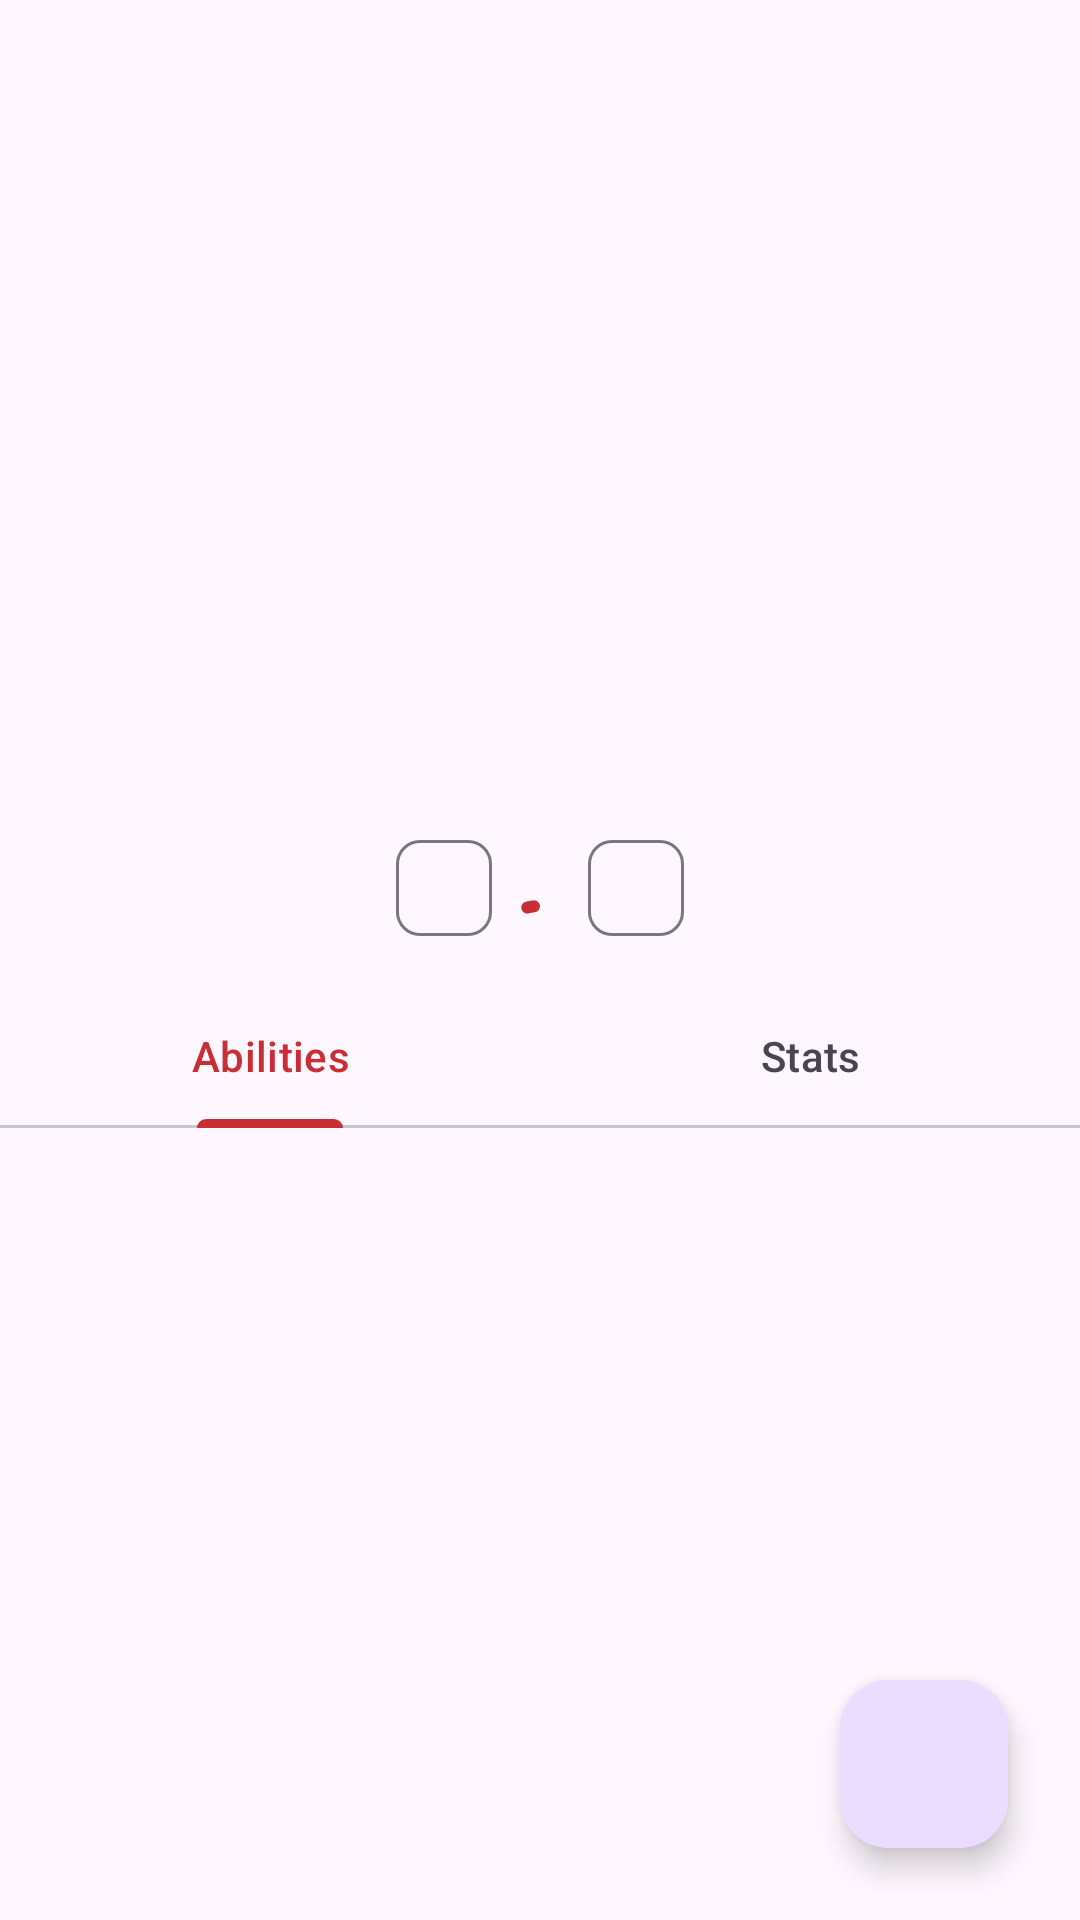

Produce the Android XML layout that renders to this screen, including the resource entries it uses.
<!-- AndroidManifest.xml: application theme Theme.PokeDex -->
<!-- res/layout/activity_pokemon_detail.xml -->
<?xml version="1.0" encoding="utf-8"?>
<androidx.constraintlayout.widget.ConstraintLayout xmlns:android="http://schemas.android.com/apk/res/android"
    xmlns:app="http://schemas.android.com/apk/res-auto"
    xmlns:tools="http://schemas.android.com/tools"
    android:layout_width="match_parent"
    android:layout_height="match_parent"
    tools:context=".ui.pokemondetail.PokemonDetailActivity">

    <com.google.android.material.appbar.AppBarLayout
        android:id="@+id/appBarLayout"
        android:layout_width="match_parent"
        android:layout_height="wrap_content"
        app:layout_constraintTop_toTopOf="parent">

        <com.google.android.material.appbar.MaterialToolbar
            android:id="@+id/topAppBar"
            android:layout_width="match_parent"
            android:layout_height="wrap_content"
            android:minHeight="?attr/actionBarSize"
            app:navigationIcon="@drawable/ic_back" />

    </com.google.android.material.appbar.AppBarLayout>

    <LinearLayout
        android:id="@+id/linearLayout"
        android:layout_width="match_parent"
        android:layout_height="wrap_content"
        android:orientation="vertical"
        app:layout_constraintEnd_toEndOf="parent"
        app:layout_constraintStart_toStartOf="parent"
        app:layout_constraintTop_toBottomOf="@+id/appBarLayout">

        <LinearLayout
            android:id="@+id/pokemonImages"
            android:layout_width="match_parent"
            android:layout_height="match_parent"
            android:orientation="horizontal">

            <ImageView
                android:id="@+id/pokemon_sprite"
                android:layout_width="0dp"
                android:layout_height="@dimen/sprite_height"
                android:layout_weight="1"
                android:scaleType="fitXY"
                tools:srcCompat="@drawable/ic_launcher_foreground"
                android:contentDescription="@string/pokemon_normal_sprite" />

            <ImageView
                android:id="@+id/pokemon_shiny"
                android:layout_width="0dp"
                android:layout_height="@dimen/sprite_height"
                android:layout_weight="1"
                android:scaleType="fitXY"
                tools:srcCompat="@drawable/ic_launcher_foreground"
                android:contentDescription="@string/pokemon_shiny_sprite" />

        </LinearLayout>

        <LinearLayout
            android:layout_width="match_parent"
            android:layout_height="match_parent"
            android:gravity="center_horizontal"
            android:orientation="horizontal">

            <com.google.android.material.chip.Chip
                android:id="@+id/primaryType"
                android:layout_width="wrap_content"
                android:layout_height="wrap_content"
                android:layout_margin="8dp"
                tools:text="primary type" />

            <com.google.android.material.chip.Chip
                android:id="@+id/secondType"
                android:layout_width="wrap_content"
                android:layout_height="wrap_content"
                android:layout_margin="8dp"
                tools:text="secondary type" />

        </LinearLayout>

    </LinearLayout>

    <com.google.android.material.tabs.TabLayout
        android:id="@+id/tabLayout"
        android:layout_width="match_parent"
        android:layout_height="wrap_content"
        app:layout_constraintEnd_toEndOf="parent"
        app:layout_constraintStart_toStartOf="parent"
        app:layout_constraintTop_toBottomOf="@+id/linearLayout">

        <com.google.android.material.tabs.TabItem
            android:layout_width="wrap_content"
            android:layout_height="wrap_content"
            android:text="@string/abilities" />

        <com.google.android.material.tabs.TabItem
            android:layout_width="wrap_content"
            android:layout_height="wrap_content"
            android:text="@string/stats" />

    </com.google.android.material.tabs.TabLayout>

    <ListView
        android:id="@+id/detailsList"
        android:layout_width="0dp"
        android:layout_height="0dp"
        app:layout_constraintBottom_toBottomOf="parent"
        app:layout_constraintEnd_toEndOf="parent"
        app:layout_constraintStart_toStartOf="parent"
        app:layout_constraintTop_toBottomOf="@+id/tabLayout" />

    <androidx.recyclerview.widget.RecyclerView
        android:id="@+id/statsRv"
        android:layout_width="match_parent"
        android:layout_height="0dp"
        android:visibility="gone"
        android:layout_marginStart="8dp"
        android:layout_marginEnd="8dp"
        app:layout_constraintBottom_toBottomOf="parent"
        app:layout_constraintEnd_toEndOf="parent"
        app:layout_constraintStart_toStartOf="parent"
        app:layout_constraintTop_toBottomOf="@+id/tabLayout" />

    <com.google.android.material.floatingactionbutton.FloatingActionButton
        android:id="@+id/toFavorites"
        android:layout_width="wrap_content"
        android:layout_height="wrap_content"
        android:layout_marginEnd="24dp"
        android:layout_marginBottom="24dp"
        android:src="@drawable/ic_check"
        app:layout_constraintBottom_toBottomOf="parent"
        app:layout_constraintEnd_toEndOf="parent"
        android:contentDescription="@string/capture_pokemon" />

    <View
        android:id="@+id/loading_overlay"
        android:layout_width="match_parent"
        android:layout_height="match_parent"
        android:background="@color/loading_overlay"
        android:clickable="true"
        android:visibility="gone" />

    <com.google.android.material.progressindicator.CircularProgressIndicator
        android:id="@+id/progress_indicator"
        android:layout_width="wrap_content"
        android:layout_height="wrap_content"
        android:indeterminate="true"
        app:layout_constraintBottom_toBottomOf="parent"
        app:layout_constraintEnd_toEndOf="parent"
        app:layout_constraintStart_toStartOf="parent"
        app:layout_constraintTop_toTopOf="parent" />


</androidx.constraintlayout.widget.ConstraintLayout>
<!-- resources referenced by this layout -->
<resources>
  <color name="loading_overlay">#6D000000</color>
  <dimen name="sprite_height">200dp</dimen>
  <string name="abilities">Abilities</string>
  <string name="capture_pokemon">Capture Pokemon</string>
  <string name="pokemon_normal_sprite">Pokemon normal sprite</string>
  <string name="pokemon_shiny_sprite">Pokemon shiny sprite</string>
  <string name="stats">Stats</string>
  <style name="Theme.PokeDex" parent="Base.Theme.PokeDex" />
  <style name="Base.Theme.PokeDex" parent="Theme.Material3.DayNight.NoActionBar">
          
          
          <item name="colorPrimary">@color/red_pokedex</item>
          <item name="colorSecondary">@color/blue_pokedex</item>
          <item name="colorTertiary">@color/green_pokedex</item>
      </style>
  <color name="red_pokedex">#CA2E35</color>
  <color name="blue_pokedex">#54A8F7</color>
  <color name="green_pokedex">#6AAC67</color>
</resources>
